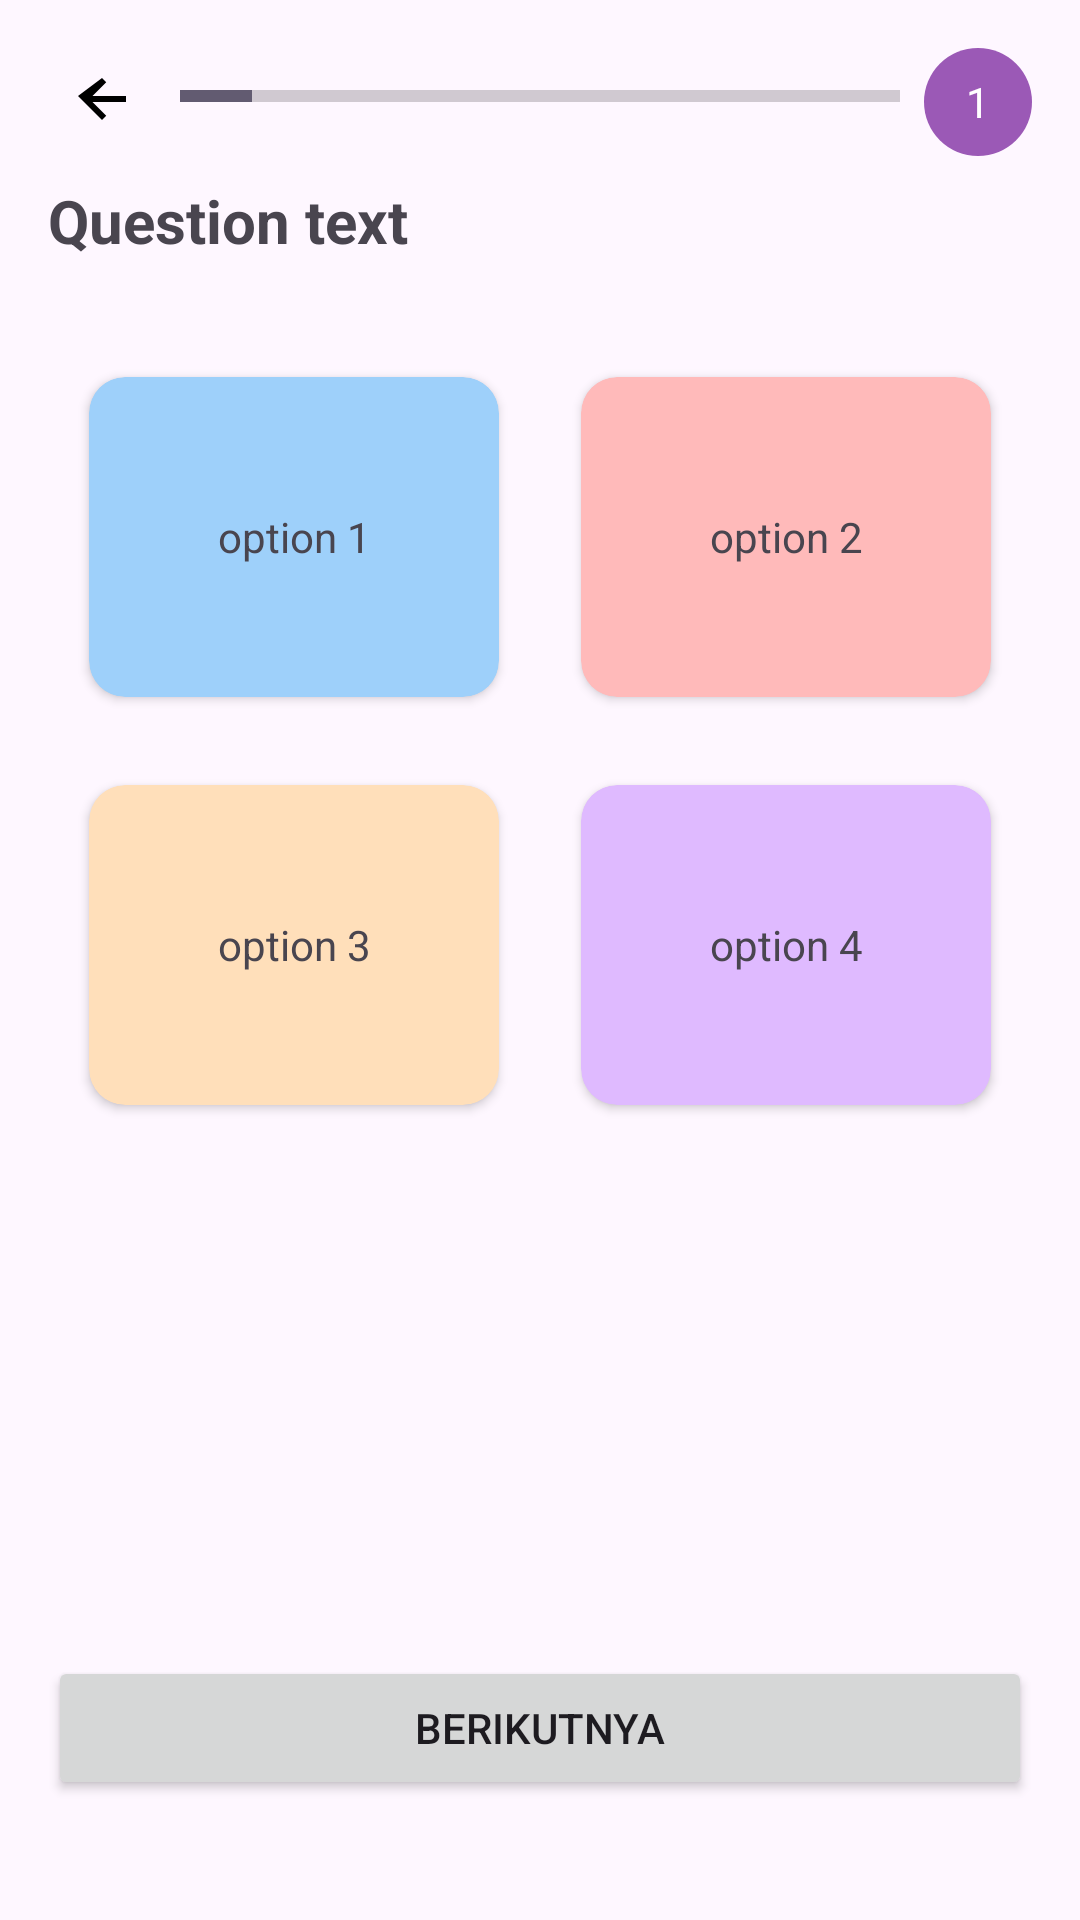

Here is an Android app screen rendered from its layout file. Give the layout XML and the strings, colors and styles it references.
<!-- AndroidManifest.xml: application theme Theme.Quislish -->
<!-- res/layout/fragment_quiz.xml -->
<?xml version="1.0" encoding="utf-8"?>
<androidx.constraintlayout.widget.ConstraintLayout
    xmlns:android="http://schemas.android.com/apk/res/android"
    xmlns:app="http://schemas.android.com/apk/res-auto"
    android:padding="16dp"
    android:layout_width="match_parent"
    android:layout_height="match_parent">

    
    <ImageButton
        android:id="@+id/imgViewBack"
        android:layout_width="36dp"
        android:layout_height="36dp"
        android:src="@drawable/ic_back"
        android:background="?attr/selectableItemBackgroundBorderless"
        app:layout_constraintTop_toTopOf="parent"
        app:layout_constraintStart_toStartOf="parent"/>

    

    <ProgressBar
        android:id="@+id/topProgress"
        style="@style/Widget.AppCompat.ProgressBar.Horizontal"
        android:layout_width="0dp"
        android:layout_height="8dp"
        android:layout_marginHorizontal="8dp"
        android:layout_marginTop="12dp"
        android:max="10"
        android:progress="1"
        app:layout_constraintEnd_toStartOf="@+id/txtQuestionNumber"
        app:layout_constraintHorizontal_bias="0.0"
        app:layout_constraintStart_toEndOf="@+id/imgViewBack"
        app:layout_constraintTop_toTopOf="parent" />

    <TextView
        android:id="@+id/txtQuestionNumber"
        android:layout_width="36dp"
        android:layout_height="36dp"
        android:gravity="center"
        android:text="1"
        android:textColor="@android:color/white"
        android:background="@drawable/bg_level_circle"
        app:layout_constraintTop_toTopOf="parent"
        app:layout_constraintEnd_toEndOf="parent"/>

    
    <TextView
        android:id="@+id/txtQuestion"
        android:layout_width="0dp"
        android:layout_height="wrap_content"
        android:text="Question text"
        android:textSize="20sp"
        android:textStyle="bold"
        app:layout_constraintTop_toBottomOf="@id/topProgress"
        app:layout_constraintStart_toStartOf="parent"
        app:layout_constraintEnd_toEndOf="parent"
        android:layout_marginTop="24dp"/>

    
    <GridLayout
        android:id="@+id/optionsGrid"
        android:layout_width="0dp"
        android:layout_height="wrap_content"
        android:columnCount="2"
        android:rowCount="2"
        android:alignmentMode="alignMargins"
        android:rowOrderPreserved="false"
        app:layout_constraintTop_toBottomOf="@id/txtQuestion"
        app:layout_constraintStart_toStartOf="parent"
        app:layout_constraintEnd_toEndOf="parent"
        android:layout_marginTop="24dp"
        >

        
        <androidx.cardview.widget.CardView
            android:id="@+id/cardOpt0"
            android:layout_width="0dp"
            android:layout_height="120dp"
            android:layout_margin="8dp"
            app:cardCornerRadius="12dp"
            app:cardUseCompatPadding="true"
            app:cardElevation="2dp"
            android:layout_columnWeight="1"
            app:cardBackgroundColor="@color/blue_200"
            android:foreground="?attr/selectableItemBackground">

            <TextView
                android:id="@+id/txtOpt0"
                android:layout_width="match_parent"
                android:layout_height="match_parent"
                android:gravity="center"
                android:text="option 1"/>

        </androidx.cardview.widget.CardView>

        
        <androidx.cardview.widget.CardView
            android:id="@+id/cardOpt1"
            android:layout_width="0dp"
            android:layout_height="120dp"
            android:layout_margin="8dp"
            app:cardCornerRadius="12dp"
            app:cardUseCompatPadding="true"
            app:cardElevation="2dp"
            android:layout_columnWeight="1"
            app:cardBackgroundColor="@color/red_200"
            android:foreground="?attr/selectableItemBackground">

            <TextView
                android:id="@+id/txtOpt1"
                android:layout_width="match_parent"
                android:layout_height="match_parent"
                android:gravity="center"
                android:text="option 2"/>

        </androidx.cardview.widget.CardView>

        
        <androidx.cardview.widget.CardView
            android:id="@+id/cardOpt2"
            android:layout_width="0dp"
            android:layout_height="120dp"
            android:layout_margin="8dp"
            app:cardCornerRadius="12dp"
            app:cardUseCompatPadding="true"
            app:cardElevation="2dp"
            android:layout_columnWeight="1"
            app:cardBackgroundColor="@color/orange_200"
            android:foreground="?attr/selectableItemBackground">

            <TextView
                android:id="@+id/txtOpt2"
                android:layout_width="match_parent"
                android:layout_height="match_parent"
                android:gravity="center"
                android:text="option 3"/>

        </androidx.cardview.widget.CardView>

        
        <androidx.cardview.widget.CardView
            android:id="@+id/cardOpt3"
            android:layout_width="0dp"
            android:layout_height="120dp"
            android:layout_margin="8dp"
            app:cardCornerRadius="12dp"
            app:cardUseCompatPadding="true"
            app:cardElevation="2dp"
            android:layout_columnWeight="1"
            app:cardBackgroundColor="@color/purple_200"
            android:foreground="?attr/selectableItemBackground">

            <TextView
                android:id="@+id/txtOpt3"
                android:layout_width="match_parent"
                android:layout_height="match_parent"
                android:gravity="center"
                android:text="option 4"/>

        </androidx.cardview.widget.CardView>
    </GridLayout>

    
    <Button
        android:id="@+id/bottomNext"
        android:layout_width="0dp"
        android:layout_height="48dp"
        android:text="berikutnya"
        app:layout_constraintBottom_toBottomOf="parent"
        app:layout_constraintStart_toStartOf="parent"
        app:layout_constraintEnd_toEndOf="parent"
        android:layout_marginBottom="24dp"/>

</androidx.constraintlayout.widget.ConstraintLayout>
<!-- resources referenced by this layout -->
<resources>
  <color name="blue_200">#9ED0FA</color>
  <color name="orange_200">#FFDFBA</color>
  <color name="purple_200">#DFBAFF</color>
  <color name="red_200">#FFBABA</color>
  <!-- drawable bg_level_circle (drawable) -->
  <shape xmlns:android="http://schemas.android.com/apk/res/android"
      android:shape="oval">
      <solid android:color="#9b59b6" />
  </shape>
  <!-- drawable ic_back (drawable) -->
  <?xml version="1.0" encoding="utf-8"?>
  <vector xmlns:android="http://schemas.android.com/apk/res/android"
      android:width="24dp"
      android:height="24dp"
      android:viewportWidth="24"
      android:viewportHeight="24">
  
      <path
          android:fillColor="#000"
          android:pathData="M12,4l1.41,1.41L8.83,10H20v2H8.83l4.58,4.59L12,18l-8,-8z"/>
  </vector>
  <style name="Theme.Quislish" parent="Base.Theme.Quislish" />
  <style name="Base.Theme.Quislish" parent="Theme.Material3.DayNight.NoActionBar">
  
          
          
      </style>
</resources>
